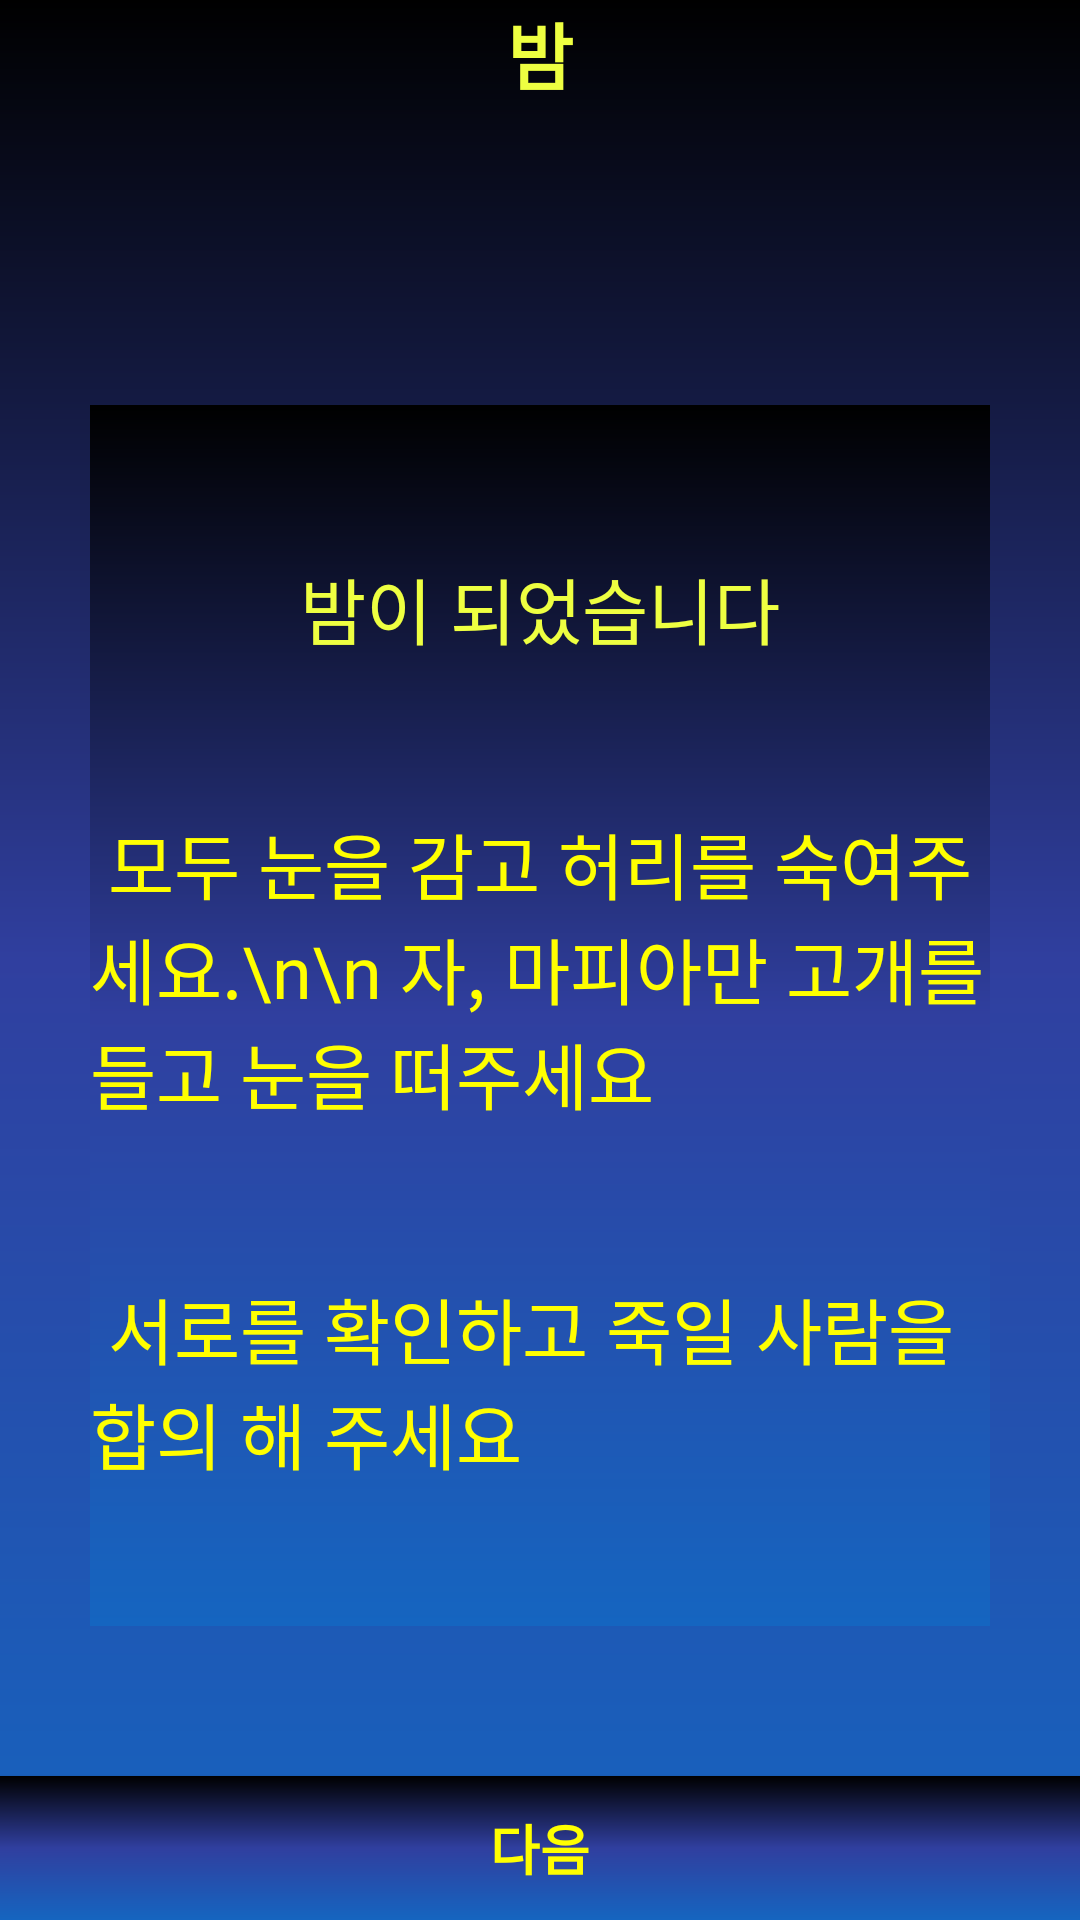

Android layout source for this screen:
<!-- AndroidManifest.xml: application theme AppTheme -->
<!-- res/layout/activity_night10.xml -->
<?xml version="1.0" encoding="utf-8"?>
<RelativeLayout xmlns:android="http://schemas.android.com/apk/res/android"
    xmlns:app="http://schemas.android.com/apk/res-auto"
    xmlns:tools="http://schemas.android.com/tools"
    android:layout_width="match_parent"
    android:layout_height="match_parent"
    android:background="@drawable/dark_night2_gradient"
    android:orientation="vertical"
    tools:context="com.ulimbridge.wordmafia.Night10">
    <RelativeLayout
        android:id="@+id/RL01"
        android:layout_width="match_parent"
        android:layout_height="wrap_content"
        android:layout_alignParentTop="true"
        android:orientation="horizontal">

        <TextView
            android:layout_width="wrap_content"
            android:layout_height="wrap_content"
            android:layout_centerInParent="true"
            android:text=" 밤 "
            android:textColor="#EEFF41"
            android:textSize="24sp"
            android:textStyle="bold" />
    </RelativeLayout>

    <Space
        android:id="@+id/space"
        android:layout_width="match_parent"
        android:layout_height="50dp"
        android:layout_below="@+id/RL01" />

    <RelativeLayout
        android:id="@+id/RL02"
        android:layout_width="match_parent"
        android:layout_height="match_parent"
        android:layout_above="@id/button10"
        android:layout_below="@+id/space"
        android:layout_marginLeft="30dp"
        android:layout_marginTop="50dp"
        android:layout_marginRight="30dp"
        android:layout_marginBottom="50dp"
        android:background="@drawable/dark_night2_gradient"
        android:orientation="vertical">

        <TextView
            android:layout_marginTop="50dp"
            android:id="@+id/textView1"
            android:layout_width="wrap_content"
            android:layout_height="wrap_content"
            android:layout_centerHorizontal="true"
            android:layout_gravity="center"
            android:text=" 밤이 되었습니다 "
            android:fontFamily="@font/explicate_dohyeon"
            android:textColor="#EEFF41"
            android:textSize="24sp"
             />
        <TextView
            android:layout_below="@id/textView1"
            android:layout_marginTop="50dp"
            android:id="@+id/textView2"
            android:layout_width="wrap_content"
            android:layout_height="wrap_content"
            android:layout_centerInParent="true"
            android:layout_gravity="center"
            android:fontFamily="@font/explicate_dohyeon"
            android:text=" 모두 눈을 감고 허리를 숙여주세요.\n\n 자, 마피아만 고개를 들고 눈을 떠주세요 "
            android:textColor="#FFFF00"
            android:textSize="24sp"
             />
        <TextView
            android:layout_below="@id/textView2"
            android:layout_marginTop="50dp"
            android:id="@+id/textView3"
            android:layout_width="wrap_content"
            android:layout_height="wrap_content"
            android:layout_centerInParent="true"
            android:layout_gravity="center"
            android:fontFamily="@font/explicate_dohyeon"
            android:text=" 서로를 확인하고 죽일 사람을 합의 해 주세요 "
            android:textColor="#FFFF00"
            android:textSize="24sp"
             />

    </RelativeLayout>

    <Button
        android:background="@drawable/dark_night2_gradient"
        android:id="@+id/button10"
        android:layout_width="match_parent"
        android:layout_height="wrap_content"
        android:layout_alignParentBottom="true"
        android:textColor="#FFFF00"
        android:text=" 다음 "
        android:textSize="18sp"
        android:textStyle="bold"
         />

</RelativeLayout>
<!-- resources referenced by this layout -->
<resources>
  <!-- drawable dark_night2_gradient (drawable) -->
  <?xml version="1.0" encoding="utf-8"?>
  <shape xmlns:android="http://schemas.android.com/apk/res/android"
      android:shape="rectangle">
  
      <gradient
          android:angle="90"
          android:centerColor="#303F9F"
          android:endColor="#000000"
          android:startColor="#1565C0" />
  </shape>
  <style name="AppTheme" parent="Theme.AppCompat.Light.DarkActionBar">
          
          <item name="colorPrimary">@color/colorPrimary</item>
          <item name="colorPrimaryDark">@color/colorPrimaryDark</item>
          <item name="colorAccent">@color/colorAccent2</item>
          <item name="buttonStyle">@style/BlueButton</item>
          
          <item name="windowActionBar">false</item>
          <item name="windowNoTitle">true</item>
          
          <item name="android:windowFullscreen">true</item>
      </style>
  <color name="colorPrimary">#d81b60</color>
  <color name="colorPrimaryDark">#a00037</color>
  <color name="colorAccent2">#18E41A</color>
  <style name="BlueButton" parent="Widget.AppCompat.Button">
          <item name="android:background">@drawable/button_selector</item>
          
          <item name="android:textColor">#000000</item>
          <item name="android:paddingLeft">24dp</item>
          <item name="android:paddingRight">24dp</item>
      </style>
  <!-- drawable button_selector (drawable) -->
  <?xml version="1.0" encoding="utf-8"?>
  <selector xmlns:android="http://schemas.android.com/apk/res/android">
      <item android:drawable="@drawable/button_gradiant_2" android:state_pressed="true" />
      <item android:drawable="@drawable/button_gradiant_1" />
  </selector>
  <!-- drawable button_gradiant_2 (drawable) -->
  <?xml version="1.0" encoding="utf-8"?>
  <shape xmlns:android="http://schemas.android.com/apk/res/android"
      android:shape="rectangle">
  
      <corners android:radius="8dp" />
      <gradient
          android:angle="270"
          android:endColor="#000000"
          android:centerColor="@color/colorAccent2"
          android:startColor="#000000" />
  
  </shape>
  <!-- drawable button_gradiant_1 (drawable) -->
  <?xml version="1.0" encoding="utf-8"?>
  <shape xmlns:android="http://schemas.android.com/apk/res/android"
      android:shape="rectangle">
  
      <corners android:radius="8dp" />
      <gradient
          android:angle="90"
          android:endColor="#000000"
          android:centerColor="@color/colorAccent2"
          android:startColor="#000000" />
          />
  
  </shape>
</resources>
